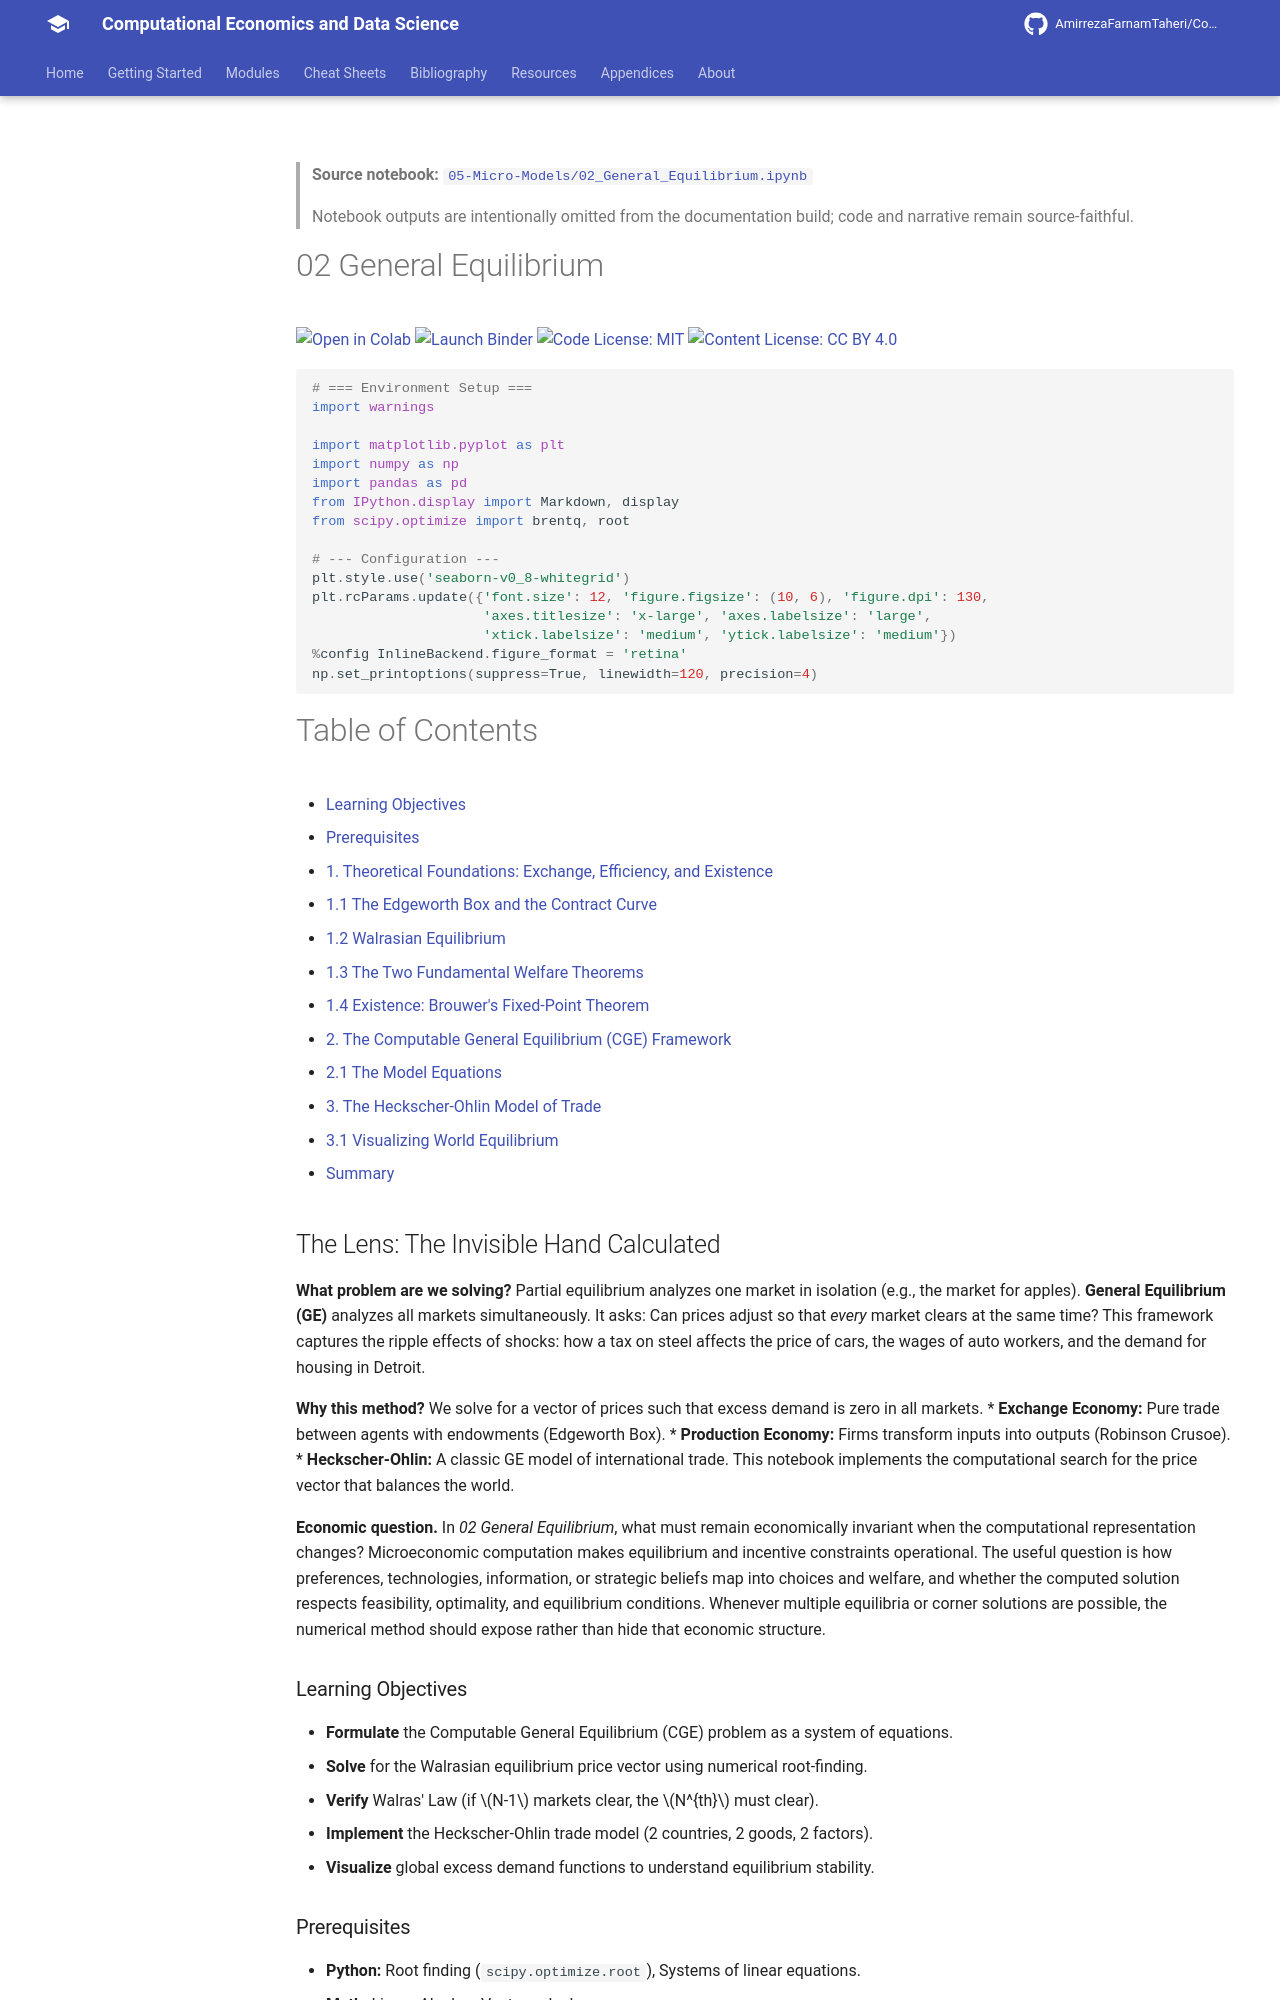

repository: AmirrezaFarnamTaheri/Computational-Economics-and-Data-Science · page: notebooks/05-Micro-Models/02_General_Equilibrium/index.html · generator: mkdocs

<!-- AUTO-GENERATED by scripts/notebooks_to_docs.py; edit the notebook source instead. -->

> **Source notebook:** [`05-Micro-Models/02_General_Equilibrium.ipynb`](https://github.com/AmirrezaFarnamTaheri/Computational-Economics-and-Data-Science/blob/main/05-Micro-Models/02_General_Equilibrium.ipynb)

> Notebook outputs are intentionally omitted from the documentation build; code and narrative remain source-faithful.

# 02 General Equilibrium

[![Open in Colab](https://colab.research.google.com/assets/colab-badge.svg)](https://colab.research.google.com/github/AmirrezaFarnamTaheri/Computational-Economics-and-Data-Science/blob/main/05-Micro-Models/02_General_Equilibrium.ipynb) [![Launch Binder](https://mybinder.org/badge_logo.svg)](https://mybinder.org/v2/gh/AmirrezaFarnamTaheri/Computational-Economics-and-Data-Science/main?filepath=05-Micro-Models/02_General_Equilibrium.ipynb) [![Code License: MIT](https://img.shields.io/badge/Code%20License-MIT-yellow.svg)](https://raw.githubusercontent.com/AmirrezaFarnamTaheri/Computational-Economics-and-Data-Science/main/LICENSE) [![Content License: CC BY 4.0](https://img.shields.io/badge/Content%20License-CC%20BY%204.0-blue.svg)](https://creativecommons.org/licenses/by/4.0/)

```python
# === Environment Setup ===
import warnings

import matplotlib.pyplot as plt
import numpy as np
import pandas as pd
from IPython.display import Markdown, display
from scipy.optimize import brentq, root

# --- Configuration ---
plt.style.use('seaborn-v0_8-whitegrid')
plt.rcParams.update({'font.size': 12, 'figure.figsize': (10, 6), 'figure.dpi': 130,
                     'axes.titlesize': 'x-large', 'axes.labelsize': 'large',
                     'xtick.labelsize': 'medium', 'ytick.labelsize': 'medium'})
%config InlineBackend.figure_format = 'retina'
np.set_printoptions(suppress=True, linewidth=120, precision=4)
```

# Table of Contents
  * [Learning Objectives](#learning-objectives)
  * [Prerequisites](#prerequisites)
* [1. Theoretical Foundations: Exchange, Efficiency, and Existence](#1-theoretical-foundations-exchange-efficiency-and-existence)
  * [1.1 The Edgeworth Box and the Contract Curve](#11-the-edgeworth-box-and-the-contract-curve)
  * [1.2 Walrasian Equilibrium](#12-walrasian-equilibrium)
  * [1.3 The Two Fundamental Welfare Theorems](#13-the-two-fundamental-welfare-theorems)
  * [1.4 Existence: Brouwer's Fixed-Point Theorem](#14-existence-brouwers-fixed-point-theorem)
* [2. The Computable General Equilibrium (CGE) Framework](#2-the-computable-general-equilibrium-cge-framework)
  * [2.1 The Model Equations](#21-the-model-equations)
* [3. The Heckscher-Ohlin Model of Trade](#3-the-heckscher-ohlin-model-of-trade)
  * [3.1 Visualizing World Equilibrium](#31-visualizing-world-equilibrium)
* [Summary](#summary)

## The Lens: The Invisible Hand Calculated
**What problem are we solving?**
Partial equilibrium analyzes one market in isolation (e.g., the market for apples). **General Equilibrium (GE)** analyzes all markets simultaneously. It asks: Can prices adjust so that *every* market clears at the same time?
This framework captures the ripple effects of shocks: how a tax on steel affects the price of cars, the wages of auto workers, and the demand for housing in Detroit.

**Why this method?**
We solve for a vector of prices such that excess demand is zero in all markets.
*   **Exchange Economy:** Pure trade between agents with endowments (Edgeworth Box).
*   **Production Economy:** Firms transform inputs into outputs (Robinson Crusoe).
*   **Heckscher-Ohlin:** A classic GE model of international trade.
This notebook implements the computational search for the price vector that balances the world.



**Economic question.** In *02 General Equilibrium*, what must remain economically invariant when the computational representation changes? Microeconomic computation makes equilibrium and incentive constraints operational. The useful question is how preferences, technologies, information, or strategic beliefs map into choices and welfare, and whether the computed solution respects feasibility, optimality, and equilibrium conditions. Whenever multiple equilibria or corner solutions are possible, the numerical method should expose rather than hide that economic structure.

### Learning Objectives
*   **Formulate** the Computable General Equilibrium (CGE) problem as a system of equations.
*   **Solve** for the Walrasian equilibrium price vector using numerical root-finding.
*   **Verify** Walras' Law (if $N-1$ markets clear, the $N^{th}$ must clear).
*   **Implement** the Heckscher-Ohlin trade model (2 countries, 2 goods, 2 factors).
*   **Visualize** global excess demand functions to understand equilibrium stability.
